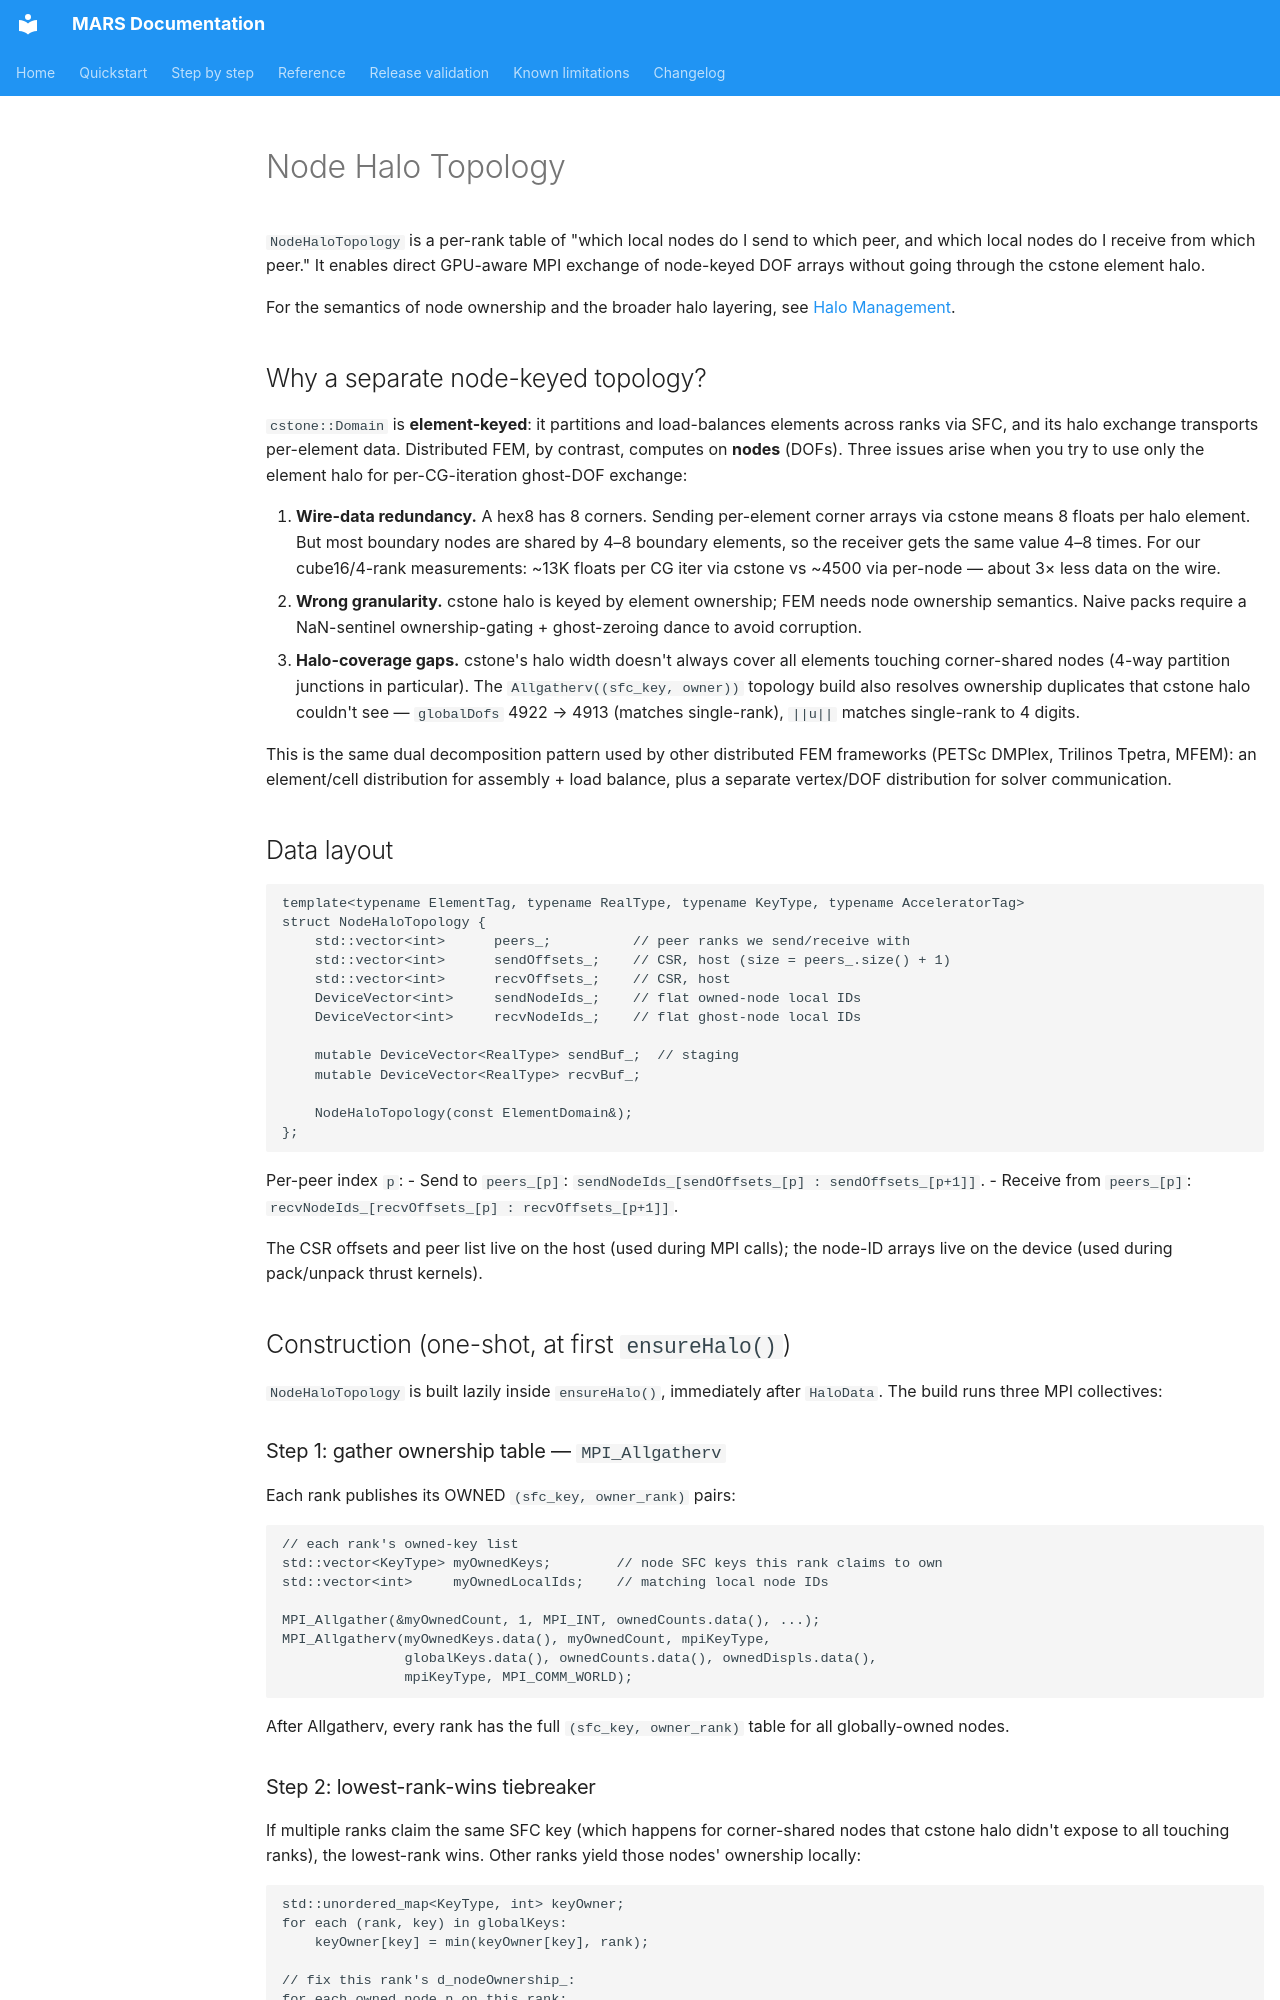

repository: dganellari/mars · page: Node-Halo-Topology/index.html · generator: mkdocs

# Node Halo Topology

`NodeHaloTopology` is a per-rank table of "which local nodes do I send to which peer, and which local nodes do I receive from which peer." It enables direct GPU-aware MPI exchange of node-keyed DOF arrays without going through the cstone element halo.

For the semantics of node ownership and the broader halo layering, see [Halo Management](Halo-Management.md).

## Why a separate node-keyed topology?

`cstone::Domain` is **element-keyed**: it partitions and load-balances elements across ranks via SFC, and its halo exchange transports per-element data. Distributed FEM, by contrast, computes on **nodes** (DOFs). Three issues arise when you try to use only the element halo for per-CG-iteration ghost-DOF exchange:

1. **Wire-data redundancy.** A hex8 has 8 corners. Sending per-element corner arrays via cstone means 8 floats per halo element. But most boundary nodes are shared by 4–8 boundary elements, so the receiver gets the same value 4–8 times. For our cube16/4-rank measurements: ~13K floats per CG iter via cstone vs ~4500 via per-node — about 3× less data on the wire.
2. **Wrong granularity.** cstone halo is keyed by element ownership; FEM needs node ownership semantics. Naive packs require a NaN-sentinel ownership-gating + ghost-zeroing dance to avoid corruption.
3. **Halo-coverage gaps.** cstone's halo width doesn't always cover all elements touching corner-shared nodes (4-way partition junctions in particular). The `Allgatherv((sfc_key, owner))` topology build also resolves ownership duplicates that cstone halo couldn't see — `globalDofs` 4922 → 4913 (matches single-rank), `||u||` matches single-rank to 4 digits.

This is the same dual decomposition pattern used by other distributed FEM frameworks (PETSc DMPlex, Trilinos Tpetra, MFEM): an element/cell distribution for assembly + load balance, plus a separate vertex/DOF distribution for solver communication.

## Data layout

```cpp
template<typename ElementTag, typename RealType, typename KeyType, typename AcceleratorTag>
struct NodeHaloTopology {
    std::vector<int>      peers_;          // peer ranks we send/receive with
    std::vector<int>      sendOffsets_;    // CSR, host (size = peers_.size() + 1)
    std::vector<int>      recvOffsets_;    // CSR, host
    DeviceVector<int>     sendNodeIds_;    // flat owned-node local IDs
    DeviceVector<int>     recvNodeIds_;    // flat ghost-node local IDs

    mutable DeviceVector<RealType> sendBuf_;  // staging
    mutable DeviceVector<RealType> recvBuf_;

    NodeHaloTopology(const ElementDomain&);
};
```

Per-peer index `p`:
- Send to `peers_[p]`: `sendNodeIds_[sendOffsets_[p] : sendOffsets_[p+1]]`.
- Receive from `peers_[p]`: `recvNodeIds_[recvOffsets_[p] : recvOffsets_[p+1]]`.

The CSR offsets and peer list live on the host (used during MPI calls); the node-ID arrays live on the device (used during pack/unpack thrust kernels).

## Construction (one-shot, at first `ensureHalo()`)

`NodeHaloTopology` is built lazily inside `ensureHalo()`, immediately after `HaloData`. The build runs three MPI collectives:

### Step 1: gather ownership table — `MPI_Allgatherv`

Each rank publishes its OWNED `(sfc_key, owner_rank)` pairs:

```cpp
// each rank's owned-key list
std::vector<KeyType> myOwnedKeys;        // node SFC keys this rank claims to own
std::vector<int>     myOwnedLocalIds;    // matching local node IDs

MPI_Allgather(&myOwnedCount, 1, MPI_INT, ownedCounts.data(), ...);
MPI_Allgatherv(myOwnedKeys.data(), myOwnedCount, mpiKeyType,
               globalKeys.data(), ownedCounts.data(), ownedDispls.data(),
               mpiKeyType, MPI_COMM_WORLD);
```

After Allgatherv, every rank has the full `(sfc_key, owner_rank)` table for all globally-owned nodes.
